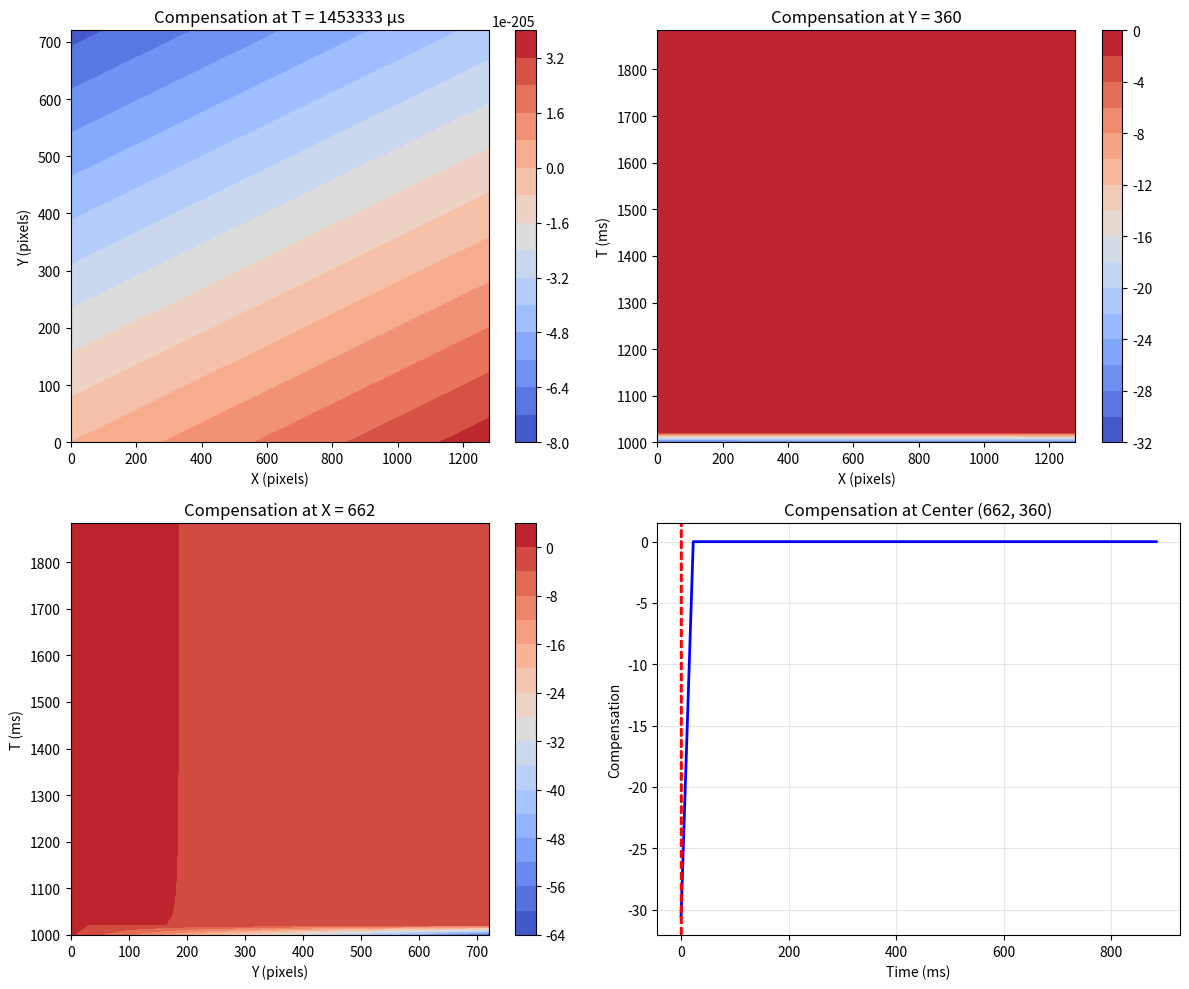

Here is the Python script that generated this plot:
import numpy as np
import matplotlib.pyplot as plt
from mpl_toolkits.mplot3d import Axes3D

class Compensate:
    def __init__(self, a_params, b_params, duration, temperature=1):
        """
        3D Multi-window compensation class
        
        Args:
            a_params: X-direction coefficients (len determines number of boundaries)
            b_params: Y-direction coefficients (same length as a_params)
            duration: Time duration (max_t - min_t) after shifting
            temperature: Smoothness parameter (default 1)
        """
        self.a_params = np.array(a_params, dtype=float)
        self.b_params = np.array(b_params, dtype=float)  
        self.duration = float(duration)
        self.temperature = float(temperature)
        
        # Validate input
        if len(self.a_params) != len(self.b_params):
            raise ValueError("a_params and b_params must have the same length")
        
        # Calculate window structure
        self.num_boundaries = len(self.a_params)
        self.num_main_windows = self.num_boundaries - 3  # n_main = len(ax) - 3
        self.num_total_windows = self.num_main_windows + 2  # Add 2 edge windows
        
        if self.num_main_windows <= 0:
            raise ValueError(f"Need at least 4 parameters for 1 main window, got {self.num_boundaries}")
        
        # Calculate main window size based on main windows only
        self.main_window_size = self.duration / self.num_main_windows
        
        # Calculate boundary offsets
        # Structure: [edge_start, main_0, main_1, ..., main_n, edge_end]
        # Boundaries at: [-main_window_size, 0, main_window_size, ..., duration, duration+main_window_size]
        self.boundary_offsets = np.array([
            (i - 1) * self.main_window_size
            for i in range(self.num_boundaries)
        ])
        
        print(f"Compensate initialized:")
        print(f"  Duration: {self.duration} (time units)")
        print(f"  Parameters per direction: {self.num_boundaries}")
        print(f"  Main windows: {self.num_main_windows}")
        print(f"  Total windows: {self.num_total_windows} (including 2 edge windows)")
        print(f"  Main window size: {self.main_window_size:.3f}")
        print(f"  Boundary offsets: {self.boundary_offsets}")
        print(f"  A parameters: {self.a_params}")
        print(f"  B parameters: {self.b_params}")
    
    def sigmoid(self, z):
        """Stable sigmoid function"""
        return 1 / (1 + np.exp(-np.clip(z, -500, 500)))
    
    def get_boundary_surfaces(self, x_norm, y_norm):
        """
        Compute boundary surface values: t = a_i * x_norm + b_i * y_norm + offset_i
        """
        x_norm = np.asarray(x_norm)
        y_norm = np.asarray(y_norm)
        
        if x_norm.ndim == 1 and y_norm.ndim == 1:
            X, Y = np.meshgrid(x_norm, y_norm, indexing='ij')
            boundary_values = np.zeros((self.num_boundaries, len(x_norm), len(y_norm)))
            for i in range(self.num_boundaries):
                boundary_values[i] = (self.a_params[i] * X + 
                                    self.b_params[i] * Y + 
                                    self.boundary_offsets[i])
        else:
            raise ValueError("x_norm and y_norm must be 1D arrays")
        
        return boundary_values
    
    def compute_window_memberships(self, x_norm, y_norm, t_shifted):
        """
        Compute soft membership for each window
        """
        boundary_values = self.get_boundary_surfaces(x_norm, y_norm)  # [num_boundaries, len_x, len_y]
        
        # Create 3D meshgrids
        X, Y, T = np.meshgrid(x_norm, y_norm, t_shifted, indexing='ij')
        
        memberships = []
        
        for i in range(self.num_total_windows):
            # Window i: between boundary surfaces i and i+1
            lower_bound = boundary_values[i][:, :, np.newaxis]  # [len_x, len_y, 1]
            upper_bound = boundary_values[i + 1][:, :, np.newaxis]  # [len_x, len_y, 1]
            
            # Soft membership using sigmoid functions
            lower_sigmoid = self.sigmoid((T - lower_bound) / self.temperature)
            upper_sigmoid = self.sigmoid((upper_bound - T) / self.temperature)
            
            membership = lower_sigmoid * upper_sigmoid
            memberships.append(membership)
        
        memberships = np.array(memberships)  # [num_total_windows, len_x, len_y, len_t]
        
        # Normalize to ensure sum = 1
        memberships_sum = np.sum(memberships, axis=0, keepdims=True)
        memberships_sum = np.maximum(memberships_sum, 1e-8)
        normalized_memberships = memberships / memberships_sum
        
        return normalized_memberships
    
    def compute_within_window_interpolation(self, x_norm, y_norm, t_shifted):
        """
        Interpolate parameters within each window
        """
        boundary_values = self.get_boundary_surfaces(x_norm, y_norm)  # [num_boundaries, len_x, len_y]
        
        X, Y, T = np.meshgrid(x_norm, y_norm, t_shifted, indexing='ij')
        
        interpolated_slopes_a = []
        interpolated_slopes_b = []
        
        for i in range(self.num_total_windows):
            lower_bound = boundary_values[i][:, :, np.newaxis]
            upper_bound = boundary_values[i + 1][:, :, np.newaxis]
            
            window_width = upper_bound - lower_bound
            window_width = np.maximum(window_width, 1e-8)
            
            # Interpolation parameter (no clamping)
            alpha = (T - lower_bound) / window_width
            
            # Interpolate between parameters
            slope_a = (1 - alpha) * self.a_params[i] + alpha * self.a_params[i + 1]
            slope_b = (1 - alpha) * self.b_params[i] + alpha * self.b_params[i + 1]
            
            interpolated_slopes_a.append(slope_a)
            interpolated_slopes_b.append(slope_b)
        
        return np.array(interpolated_slopes_a), np.array(interpolated_slopes_b)
    
    def __call__(self, x, y, t, width, height):
        """
        Compute compensation for given (x, y, t) coordinates
        
        Args:
            x: X coordinates 
            y: Y coordinates 
            t: T coordinates 
            width: Sensor width for normalization
            height: Sensor height for normalization
            
        Returns:
            compensation: Total compensation 
        """
        # Normalize spatial coordinates
        x_norm = np.asarray(x, dtype=float) / width
        y_norm = np.asarray(y, dtype=float) / height
        
        # Shift time to start from 0
        t_array = np.asarray(t, dtype=float)
        t_min = t_array.min()
        t_shifted = t_array - t_min
        
        # Verify duration matches approximately
        actual_duration = t_shifted.max()
        if abs(actual_duration - self.duration) > self.duration * 0.01:  # 1% tolerance
            print(f"Warning: Actual duration {actual_duration:.3f} != expected {self.duration:.3f}")
        
        # Get window memberships
        memberships = self.compute_window_memberships(x_norm, y_norm, t_shifted)  
        
        # Get interpolated slopes
        slopes_a, slopes_b = self.compute_within_window_interpolation(x_norm, y_norm, t_shifted)
        
        # Create meshgrids (using normalized coordinates)
        X, Y, T = np.meshgrid(x_norm, y_norm, t_shifted, indexing='ij')
        
        # Weighted sum of compensations: C = Σᵢ wᵢ × (aᵢ×x_norm + bᵢ×y_norm)
        compensation_x = np.sum(memberships * slopes_a * X[np.newaxis, :, :, :], axis=0)
        compensation_y = np.sum(memberships * slopes_b * Y[np.newaxis, :, :, :], axis=0)
        compensation = compensation_x + compensation_y
        
        return compensation

def create_realistic_example():
    """
    Create the realistic example: 884ms duration, 10 main windows, 1280x720 sensor
    ax: 0 to 10, ay: -60 to -80
    """
    duration = 884.0  # ms
    n_main_windows = 10
    n_boundaries = n_main_windows + 3  # 13 boundaries for 10 main + 2 edge windows
    
    # Create ax parameters: 0 to 10
    a_params = np.linspace(0, 10, n_boundaries).tolist()
    
    # Create ay parameters: -60 to -80
    b_params = np.linspace(-60, -80, n_boundaries).tolist()
    
    print(f"Realistic example parameters:")
    print(f"  Duration: {duration} ms")
    print(f"  Main windows: {n_main_windows}")
    print(f"  Boundaries needed: {n_boundaries}")
    print(f"  Window size: {duration/n_main_windows:.1f} ms")
    print(f"  A parameters: {a_params}")
    print(f"  B parameters: {b_params}")
    
    return a_params, b_params, duration

def test_realistic_scenario():
    """
    Test with the realistic scenario
    """
    print("Testing Realistic Scenario:")
    print("=" * 50)
    
    # Create realistic parameters
    a_params, b_params, duration = create_realistic_example()
    
    # Create compensator
    comp = Compensate(a_params, b_params, duration, temperature=10.0)
    
    # Create realistic data ranges
    width, height = 1280, 720
    
    # Sample some coordinates (reduced for faster computation)
    x_range = np.linspace(0, width, 30)
    y_range = np.linspace(0, height, 25) 
    
    # Time range with the specified duration
    t_start = 1000000  # 1 second in microseconds
    t_end = t_start + duration * 1000  # Add duration in microseconds
    t_range = np.linspace(t_start, t_end, 40)
    
    print(f"\nTest data:")
    print(f"  Sensor: {width}×{height}")
    print(f"  Time: {t_start} to {t_end} μs")
    print(f"  Actual duration: {(t_end - t_start)/1000:.1f} ms")
    print(f"  Grid: {len(x_range)}×{len(y_range)}×{len(t_range)}")
    
    # Test computation
    compensation = comp(x_range, y_range, t_range, width, height)
    
    print(f"\nResults:")
    print(f"  Compensation shape: {compensation.shape}")
    print(f"  Compensation range: {compensation.min():.6f} to {compensation.max():.6f}")
    
    # Visualize key slices
    fig, axes = plt.subplots(2, 2, figsize=(12, 10))
    
    # Select middle indices
    x_mid = len(x_range) // 2
    y_mid = len(y_range) // 2
    t_mid = len(t_range) // 2
    
    # XY slice at middle time
    X, Y = np.meshgrid(x_range, y_range, indexing='ij')
    im1 = axes[0, 0].contourf(X, Y, compensation[:, :, t_mid], levels=15, cmap='coolwarm')
    axes[0, 0].set_title(f'Compensation at T = {t_range[t_mid]:.0f} μs')
    axes[0, 0].set_xlabel('X (pixels)')
    axes[0, 0].set_ylabel('Y (pixels)')
    plt.colorbar(im1, ax=axes[0, 0])
    
    # XT slice at middle Y
    X_2d, T_2d = np.meshgrid(x_range, t_range, indexing='ij')
    im2 = axes[0, 1].contourf(X_2d, T_2d/1000, compensation[:, y_mid, :], levels=15, cmap='coolwarm')
    axes[0, 1].set_title(f'Compensation at Y = {y_range[y_mid]:.0f}')
    axes[0, 1].set_xlabel('X (pixels)')
    axes[0, 1].set_ylabel('T (ms)')
    plt.colorbar(im2, ax=axes[0, 1])
    
    # YT slice at middle X
    Y_2d, T_2d = np.meshgrid(y_range, t_range, indexing='ij')
    im3 = axes[1, 0].contourf(Y_2d, T_2d/1000, compensation[x_mid, :, :], levels=15, cmap='coolwarm')
    axes[1, 0].set_title(f'Compensation at X = {x_range[x_mid]:.0f}')
    axes[1, 0].set_xlabel('Y (pixels)')
    axes[1, 0].set_ylabel('T (ms)')
    plt.colorbar(im3, ax=axes[1, 0])
    
    # Compensation along time at center point
    axes[1, 1].plot((t_range - t_start)/1000, compensation[x_mid, y_mid, :], 'b-', linewidth=2)
    axes[1, 1].set_title(f'Compensation at Center ({x_range[x_mid]:.0f}, {y_range[y_mid]:.0f})')
    axes[1, 1].set_xlabel('Time (ms)')
    axes[1, 1].set_ylabel('Compensation')
    axes[1, 1].grid(True, alpha=0.3)
    
    # Add boundary markers
    x_norm_center = x_range[x_mid] / width
    y_norm_center = y_range[y_mid] / height
    boundary_at_center = comp.get_boundary_surfaces([x_norm_center], [y_norm_center])
    
    for i, boundary_t in enumerate(boundary_at_center[:, 0, 0]):
        boundary_t_ms = boundary_t / 1000  # Convert to ms
        if 0 <= boundary_t_ms <= duration:
            axes[1, 1].axvline(boundary_t_ms, color='r', linestyle='--', alpha=0.5)
    
    plt.tight_layout()
    plt.show()
    
    return comp, compensation

def verify_window_structure():
    """
    Verify the window structure calculations
    """
    print("Verifying Window Structure:")
    print("=" * 50)
    
    # Test different configurations
    test_cases = [
        {"n_main": 3, "duration": 300},
        {"n_main": 5, "duration": 500},
        {"n_main": 10, "duration": 884},
    ]
    
    for case in test_cases:
        n_main = case["n_main"]
        duration = case["duration"]
        n_boundaries = n_main + 3
        
        print(f"\nConfiguration: {n_main} main windows, {duration} duration")
        
        # Create simple parameters
        a_params = list(range(n_boundaries))
        b_params = list(range(n_boundaries))
        
        comp = Compensate(a_params, b_params, duration)
        
        print(f"  Window structure verification:")
        print(f"    Main window size: {comp.main_window_size:.3f}")
        print(f"    Expected: {duration/n_main:.3f}")
        print(f"    Match: {abs(comp.main_window_size - duration/n_main) < 1e-10}")
        
        print(f"  Boundary coverage:")
        print(f"    Range: {comp.boundary_offsets[0]:.1f} to {comp.boundary_offsets[-1]:.1f}")
        print(f"    Main range: 0 to {duration}")
        print(f"    Edge coverage: {-comp.main_window_size:.1f} to {duration + comp.main_window_size:.1f}")

if __name__ == "__main__":
    print("3D Multi-Window Compensation - Realistic Example")
    print("=" * 60)
    
    # Verify window structure calculations
    verify_window_structure()
    
    print("\n" + "=" * 60)
    print("Realistic Test: 884ms, 10 windows, 1280×720")
    
    # Test with realistic scenario  
    comp, compensation = test_realistic_scenario()
    
    print("\n" + "=" * 60)
    print("Additional Tests")
    
    # Test different window numbers with same realistic parameters
    durations_and_windows = [
        (884, 5),   # 884ms, 5 main windows  
        (500, 8),   # 500ms, 8 main windows
        (1000, 12), # 1000ms, 12 main windows
    ]
    
    for duration, n_windows in durations_and_windows:
        print(f"\nTesting {duration}ms duration with {n_windows} main windows:")
        
        n_boundaries = n_windows + 3
        a_params = np.linspace(0, 5, n_boundaries)
        b_params = np.linspace(-30, -50, n_boundaries)
        
        comp_test = Compensate(a_params, b_params, duration)
        print(f"  Window size: {comp_test.main_window_size:.2f}")
        print(f"  Boundary range: {comp_test.boundary_offsets[0]:.1f} to {comp_test.boundary_offsets[-1]:.1f}")
    
    print(f"\nUsage:")
    print(f"  a_params = [list of {n_windows+3} x-coefficients]")
    print(f"  b_params = [list of {n_windows+3} y-coefficients]") 
    print(f"  comp = Compensate(a_params, b_params, duration)")
    print(f"  compensation = comp(x, y, t, width, height)")